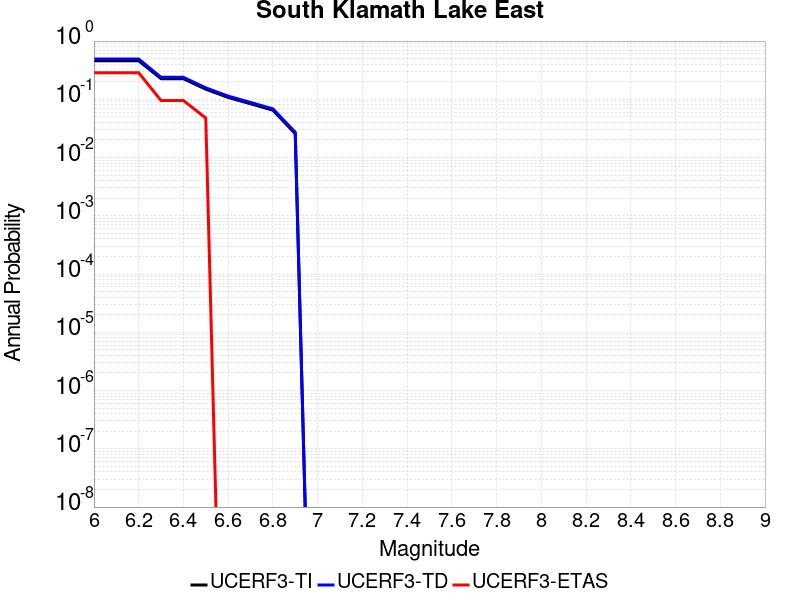

The file beside this chart, header and first rows:
Magnitude, UCERF3-TI Prob, UCERF3-TD Prob, UCERF3-ETAS Prob
6.0, 0.4589, 0.491, 0.2857
6.1, 0.4589, 0.491, 0.2857
6.2, 0.4589, 0.491, 0.2857
6.3, 0.2258, 0.2386, 0.09524
6.4, 0.2258, 0.2386, 0.09524
6.5, 0.1492, 0.1573, 0.04762
6.6, 0.1077, 0.1134, 0.0
6.7, 0.08395, 0.08844, 0.0
6.8, 0.06506, 0.06859, 0.0
6.9, 0.02572, 0.0272, 0.0
